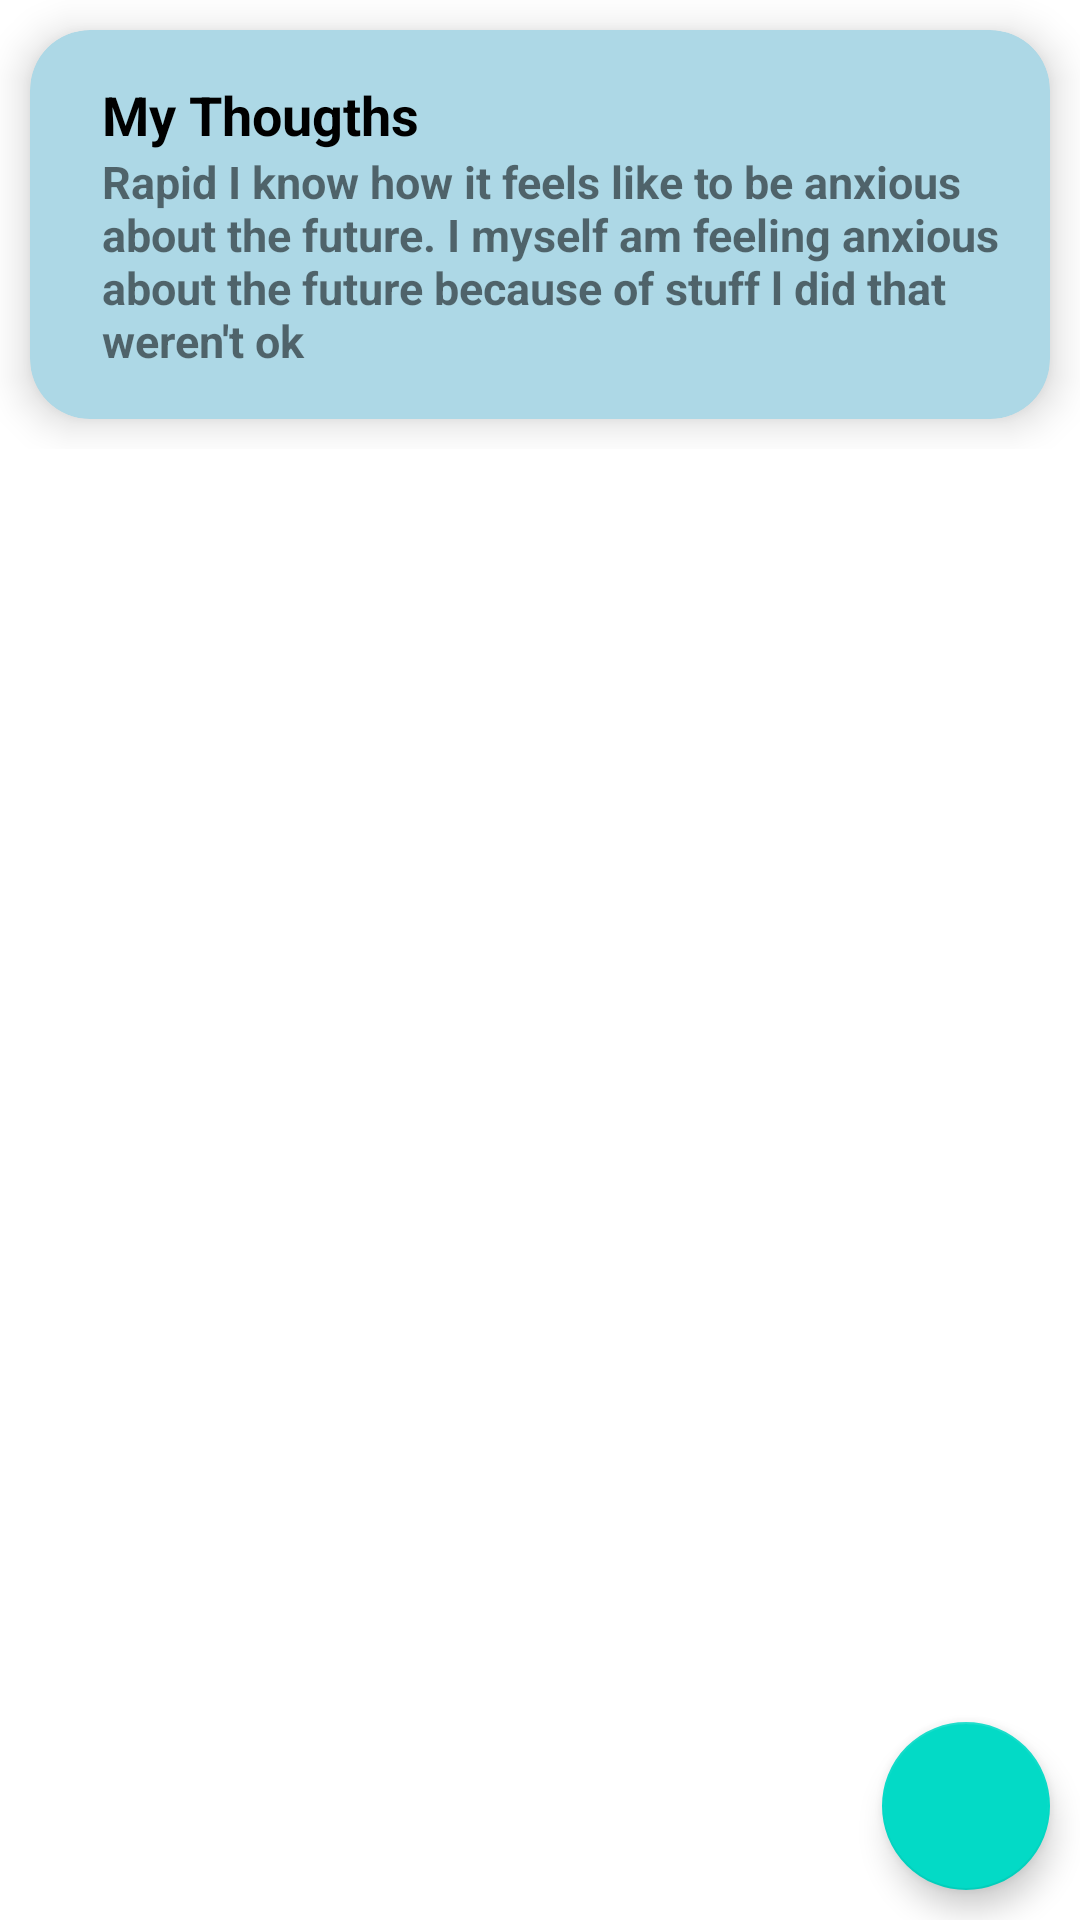

Layout XML and referenced resources for this Android screen:
<!-- AndroidManifest.xml: application theme Theme.Moodfit -->
<!-- res/layout/activity_thought.xml -->
<?xml version="1.0" encoding="utf-8"?>
<androidx.coordinatorlayout.widget.CoordinatorLayout xmlns:android="http://schemas.android.com/apk/res/android"
    xmlns:app="http://schemas.android.com/apk/res-auto"
    xmlns:tools="http://schemas.android.com/tools"
    android:layout_height="match_parent"
    android:layout_width="350dp"
    android:layout_gravity="center_horizontal"
    android:layout_marginBottom="60dp"
    tools:context=".ThoughtActivity">

    <LinearLayout
        android:layout_width="wrap_content"
        android:layout_height="wrap_content">

        <androidx.cardview.widget.CardView
            android:id="@+id/card_c1"
            android:layout_width="wrap_content"
            android:layout_height="wrap_content"
            android:layout_margin="10dp"
            app:cardBackgroundColor="#ADD8E6"
            app:cardCornerRadius="20dp"
            app:cardElevation="8dp">

            <LinearLayout
                android:layout_width="wrap_content"
                android:layout_height="wrap_content"
                android:orientation="horizontal">

                <LinearLayout
                    android:layout_width="0dp"
                    android:layout_height="wrap_content"
                    android:layout_weight="1"
                    android:orientation="horizontal"
                    android:padding="16dp">


                    <LinearLayout
                        android:layout_width="wrap_content"
                        android:layout_height="wrap_content"
                        android:orientation="vertical">
                        <TextView
                            android:id="@+id/card_title_1"
                            android:layout_width="wrap_content"
                            android:layout_height="wrap_content"
                            android:layout_marginStart="8dp"
                            android:text="My Thougths"
                            android:textColor="@color/black"
                            android:textSize="18sp"
                            android:textStyle="bold" />

                        <TextView
                            android:id="@+id/card_title_c1"
                            android:layout_width="wrap_content"
                            android:layout_height="wrap_content"
                            android:layout_marginStart="8dp"
                            android:text="Rapid I know how it feels like to be anxious about the future. I myself am feeling anxious about the future because of stuff l did that weren't ok"
                            android:textSize="15sp"
                            android:textStyle="bold" />


                    </LinearLayout>
                    <LinearLayout
                        android:layout_width="match_parent"
                        android:layout_height="wrap_content"
                        android:orientation="horizontal"
                        android:layout_gravity="center"
                        android:gravity="end">
                    </LinearLayout>
                </LinearLayout>

            </LinearLayout>
        </androidx.cardview.widget.CardView>
    </LinearLayout>

    <com.google.android.material.floatingactionbutton.FloatingActionButton
        android:id="@+id/button_add_note"
        android:layout_width="wrap_content"
        android:layout_height="wrap_content"
        android:layout_gravity="bottom|end"
        android:layout_margin="10dp"
        android:src="@drawable/ic_add" />
</androidx.coordinatorlayout.widget.CoordinatorLayout>
<!-- resources referenced by this layout -->
<resources>
  <color name="black">#FF000000</color>
  <style name="Theme.Moodfit" parent="Theme.MaterialComponents.Light.NoActionBar">
          
  
      </style>
</resources>
